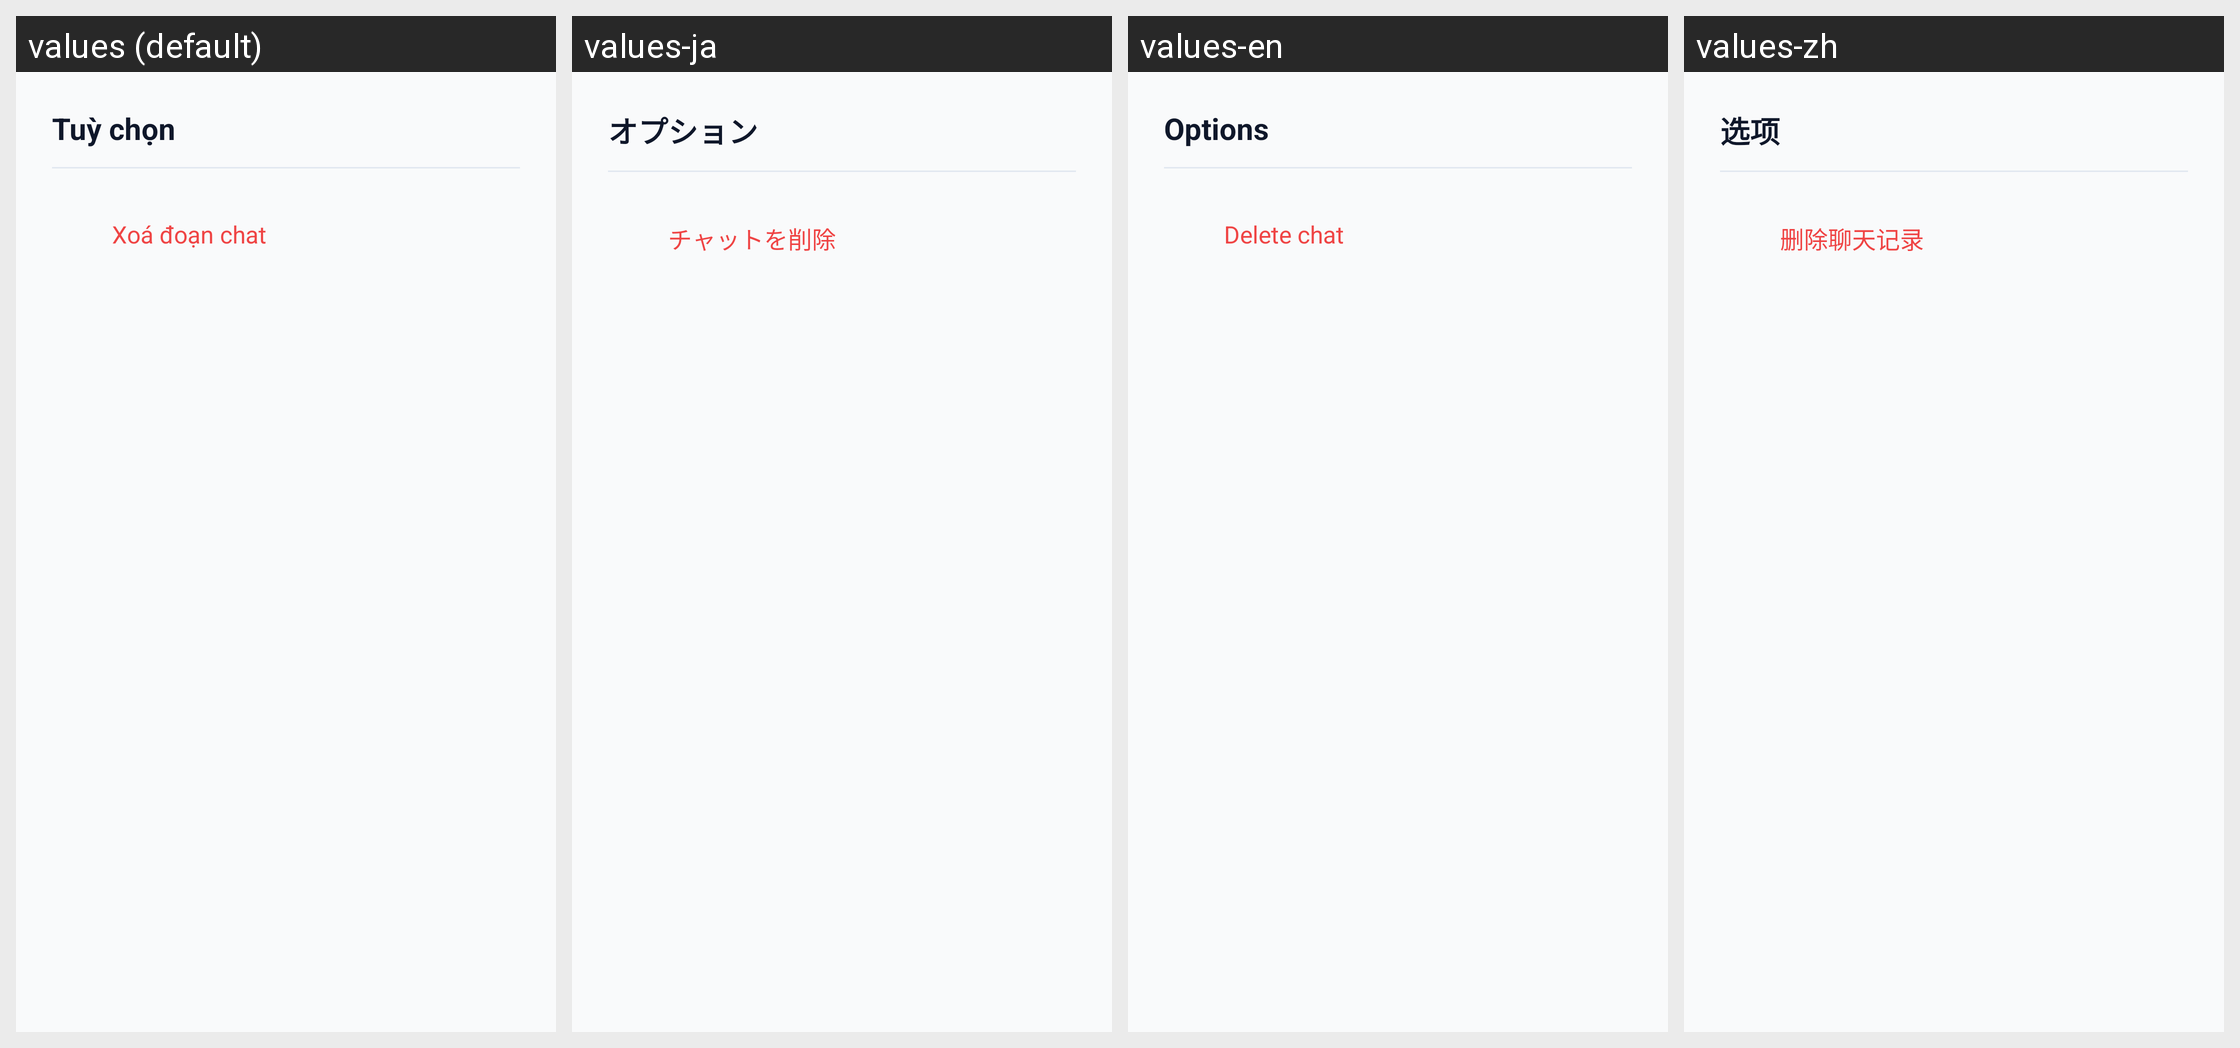

Translations of the strings shown on this Android screen, per locale in the grid:
Android screen res/layout/layout_bottom_sheet_chat_menu.xml rendered under 4 locales, left to right: values (default), values-ja, values-en, values-zh. Device: Nexus 5 (rendered at 1080×1920; each locale shown at half size, 540×960, under a caption strip naming it); theme Theme.EcoLens.
Strings drawn on this screen, with the default value and each locale's value (text and hints the layout hard-codes, and strings that could not be matched under every locale, appear in the picture but are not listed):

action_more_options
  values: Tuỳ chọn
  values-ja: オプション
  values-en: Options
  values-zh: 选项

action_delete_chat
  values: Xoá đoạn chat
  values-ja: チャットを削除
  values-en: Delete chat
  values-zh: 删除聊天记录
